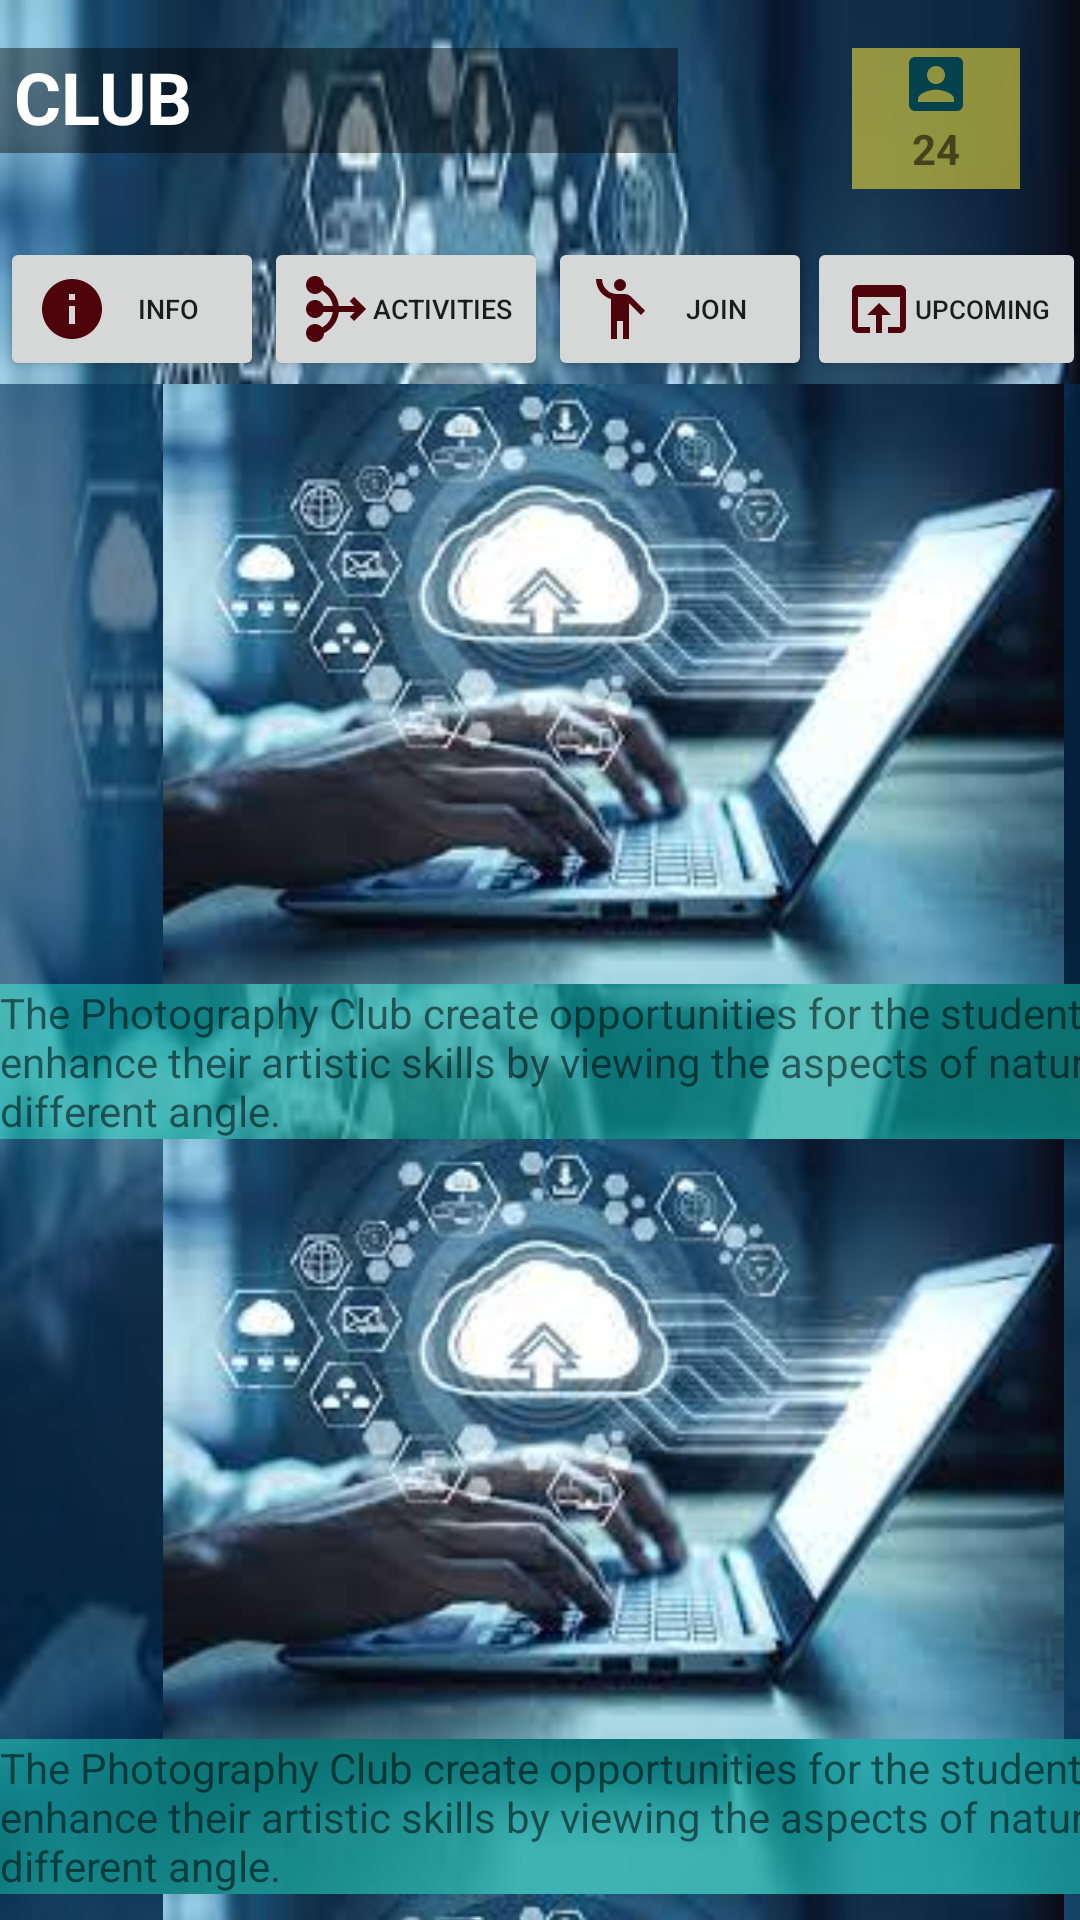

Android layout source for this screen:
<!-- AndroidManifest.xml: application theme Theme.Login_app -->
<!-- res/layout/activity_eclub_interface.xml -->
<?xml version="1.0" encoding="utf-8"?>
<androidx.constraintlayout.widget.ConstraintLayout xmlns:android="http://schemas.android.com/apk/res/android"
    xmlns:app="http://schemas.android.com/apk/res-auto"
    xmlns:tools="http://schemas.android.com/tools"
    android:layout_width="match_parent"
    android:layout_height="match_parent"
    android:background="@drawable/eclub"
    tools:context=".E_club_interface">

    <TextView
        android:id="@+id/club_name"
        android:layout_width="241dp"
        android:layout_height="35dp"
        android:layout_marginStart="10dp"
        android:layout_marginTop="16dp"
        android:layout_marginEnd="160dp"
        android:background="#6D000000"
        android:text="E CLUB"
        android:textColor="#FFFFFF"
        android:textSize="24sp"
        android:textStyle="bold"
        app:layout_constraintEnd_toEndOf="parent"
        app:layout_constraintStart_toStartOf="parent"
        app:layout_constraintTop_toTopOf="parent"
        android:layout_marginLeft="10dp"
        android:layout_marginRight="160dp" />

    <TextView
        android:id="@+id/numberofmembers"
        android:layout_width="56dp"
        android:layout_height="47dp"
        android:layout_marginStart="81dp"
        android:layout_marginTop="16dp"
        android:layout_marginEnd="20dp"
        android:background="#8BFFEB3B"
        android:drawableTop="@drawable/ic_baseline_account_box_24"
        android:text="24"
        android:textAlignment="center"
        android:textStyle="bold"
        app:layout_constraintEnd_toEndOf="parent"
        app:layout_constraintHorizontal_bias="1.0"
        app:layout_constraintStart_toEndOf="@+id/club_name"
        app:layout_constraintTop_toTopOf="parent"
        android:gravity="center_horizontal"
        android:layout_marginRight="20dp"
        android:layout_marginLeft="81dp" />

    <Button
        android:id="@+id/infobtn"
        android:layout_width="wrap_content"
        android:layout_height="wrap_content"
        android:layout_marginTop="28dp"
        android:layout_marginEnd="39dp"
        android:drawableLeft="@drawable/ic_baseline_info_24"
        android:text="Info"
        android:textSize="9dp"
        app:layout_constraintEnd_toStartOf="@+id/activitybtn"
        app:layout_constraintStart_toStartOf="parent"
        app:layout_constraintTop_toBottomOf="@+id/club_name"
        android:layout_marginRight="39dp" />

    <Button
        android:id="@+id/activitybtn"
        android:layout_width="wrap_content"
        android:layout_height="wrap_content"
        android:layout_marginTop="28dp"
        android:drawableLeft="@drawable/ic_baseline_mediation_24"
        android:text="ACTIVITIES"
        android:textSize="9dp"
        app:layout_constraintStart_toEndOf="@+id/infobtn"
        app:layout_constraintTop_toBottomOf="@+id/club_name" />

    <Button
        android:id="@+id/joinbtn"
        android:layout_width="wrap_content"
        android:layout_height="wrap_content"
        android:layout_marginTop="16dp"
        android:drawableLeft="@drawable/ic_baseline_emoji_people_24"
        android:text="JOIN"
        android:textSize="9dp"
        app:layout_constraintStart_toEndOf="@+id/activitybtn"
        app:layout_constraintTop_toBottomOf="@+id/numberofmembers" />

    <Button
        android:id="@+id/upcoming_act"
        android:layout_width="wrap_content"
        android:layout_height="wrap_content"
        android:layout_marginTop="16dp"
        android:drawableLeft="@drawable/ic_baseline_open_in_browser_24"
        android:text="UPCOMING"
        android:textSize="8.6dp"
        app:layout_constraintEnd_toEndOf="parent"
        app:layout_constraintStart_toEndOf="@+id/joinbtn"
        app:layout_constraintTop_toBottomOf="@+id/numberofmembers" />

    <ScrollView
        android:layout_width="409dp"
        android:layout_height="602dp"
        android:layout_marginTop="1dp"
        app:layout_constraintTop_toBottomOf="@+id/infobtn"
        tools:ignore="MissingConstraints"
        tools:layout_editor_absoluteX="1dp">

        <LinearLayout
            android:layout_width="match_parent"
            android:layout_height="wrap_content"
            android:orientation="vertical">

            <ImageView
                android:id="@+id/imageView1"
                android:layout_width="match_parent"
                android:layout_height="200dp"
                android:adjustViewBounds="false"
                android:background="#99033055"
                app:srcCompat="@drawable/eclub" />

            <TextView
                android:id="@+id/description1"
                android:layout_width="match_parent"
                android:layout_height="wrap_content"
                android:background="#AB0CA19C"
                android:text="The Photography Club create opportunities for the students to enhance their artistic skills by viewing the aspects of nature in a different angle."
                />

            <ImageView
                android:id="@+id/imageView2"
                android:layout_width="match_parent"
                android:layout_height="200dp"
                android:adjustViewBounds="false"
                android:background="#99033055"
                app:srcCompat="@drawable/eclub" />

            <TextView
                android:id="@+id/description2"
                android:layout_width="match_parent"
                android:layout_height="wrap_content"
                android:background="#AB0CA19C"
                android:text="The Photography Club create opportunities for the students to enhance their artistic skills by viewing the aspects of nature in a different angle."
                 />

            <ImageView
                android:id="@+id/imageView3"
                android:layout_width="match_parent"
                android:layout_height="200dp"
                android:adjustViewBounds="false"
                android:background="#99033055"
                app:srcCompat="@drawable/eclub" />

            <TextView
                android:id="@+id/description3"
                android:layout_width="match_parent"
                android:layout_height="wrap_content"
                android:background="#AB0CA19C"
                android:text="The Photography Club create opportunities for the students to enhance their artistic skills by viewing the aspects of nature in a different angle."
                 />/>

        </LinearLayout>
    </ScrollView>

</androidx.constraintlayout.widget.ConstraintLayout>
<!-- resources referenced by this layout -->
<resources>
  <!-- drawable eclub: jpg bitmap (drawable-v24, 9466 bytes) -->
  <!-- drawable ic_baseline_account_box_24 (drawable-v24) -->
  <vector android:height="24dp" android:tint="#04434E"
      android:viewportHeight="24" android:viewportWidth="24"
      android:width="24dp" xmlns:android="http://schemas.android.com/apk/res/android">
      <path android:fillColor="@android:color/white" android:pathData="M3,5v14c0,1.1 0.89,2 2,2h14c1.1,0 2,-0.9 2,-2L21,5c0,-1.1 -0.9,-2 -2,-2L5,3c-1.11,0 -2,0.9 -2,2zM15,9c0,1.66 -1.34,3 -3,3s-3,-1.34 -3,-3 1.34,-3 3,-3 3,1.34 3,3zM6,17c0,-2 4,-3.1 6,-3.1s6,1.1 6,3.1v1L6,18v-1z"/>
  </vector>
  <!-- drawable ic_baseline_emoji_people_24 (drawable-v24) -->
  <vector android:height="24dp" android:tint="#4E040B"
      android:viewportHeight="24" android:viewportWidth="24"
      android:width="24dp" xmlns:android="http://schemas.android.com/apk/res/android">
      <path android:fillColor="@android:color/white" android:pathData="M12,4m-2,0a2,2 0,1 1,4 0a2,2 0,1 1,-4 0"/>
      <path android:fillColor="@android:color/white" android:pathData="M15.89,8.11C15.5,7.72 14.83,7 13.53,7c-0.21,0 -1.42,0 -2.54,0C8.24,6.99 6,4.75 6,2H4c0,3.16 2.11,5.84 5,6.71V22h2v-6h2v6h2V10.05L18.95,14l1.41,-1.41L15.89,8.11z"/>
  </vector>
  <!-- drawable ic_baseline_info_24 (drawable-v24) -->
  <vector android:height="24dp" android:tint="#4E040B"
      android:viewportHeight="24" android:viewportWidth="24"
      android:width="24dp" xmlns:android="http://schemas.android.com/apk/res/android">
      <path android:fillColor="@android:color/white" android:pathData="M12,2C6.48,2 2,6.48 2,12s4.48,10 10,10 10,-4.48 10,-10S17.52,2 12,2zM13,17h-2v-6h2v6zM13,9h-2L11,7h2v2z"/>
  </vector>
  <!-- drawable ic_baseline_mediation_24 (drawable-v24) -->
  <vector android:height="24dp" android:tint="#4E040B"
      android:viewportHeight="24" android:viewportWidth="24"
      android:width="24dp" xmlns:android="http://schemas.android.com/apk/res/android">
      <path android:fillColor="@android:color/white" android:pathData="M22,12l-4,4 -1.41,-1.41L18.17,13h-5.23c-0.34,3.1 -2.26,5.72 -4.94,7.05C7.96,21.69 6.64,23 5,23c-1.66,0 -3,-1.34 -3,-3s1.34,-3 3,-3c0.95,0 1.78,0.45 2.33,1.14 1.9,-1.03 3.26,-2.91 3.58,-5.14h-3.1C7.4,14.16 6.3,15 5,15c-1.66,0 -3,-1.34 -3,-3s1.34,-3 3,-3c1.3,0 2.4,0.84 2.82,2h3.1c-0.32,-2.23 -1.69,-4.1 -3.59,-5.14C6.78,6.55 5.95,7 5,7 3.34,7 2,5.66 2,4s1.34,-3 3,-3c1.64,0 2.96,1.31 2.99,2.95 2.68,1.33 4.6,3.95 4.94,7.05h5.23l-1.58,-1.59L18,8l4,4z"/>
  </vector>
  <!-- drawable ic_baseline_open_in_browser_24 (drawable-v24) -->
  <vector android:height="24dp" android:tint="#4E040B"
      android:viewportHeight="24" android:viewportWidth="24"
      android:width="24dp" xmlns:android="http://schemas.android.com/apk/res/android">
      <path android:fillColor="@android:color/white" android:pathData="M19,4L5,4c-1.11,0 -2,0.9 -2,2v12c0,1.1 0.89,2 2,2h4v-2L5,18L5,8h14v10h-4v2h4c1.1,0 2,-0.9 2,-2L21,6c0,-1.1 -0.89,-2 -2,-2zM12,10l-4,4h3v6h2v-6h3l-4,-4z"/>
  </vector>
  <style name="Theme.Login_app" parent="Theme.MaterialComponents.DayNight.NoActionBar">
  
          <item name="colorPrimary">@color/primary</item>
          <item name="android:statusBarColor" tools:targetApi="l">@color/primary</item>
  
      </style>
  <color name="primary">#6A7CEF</color>
</resources>
